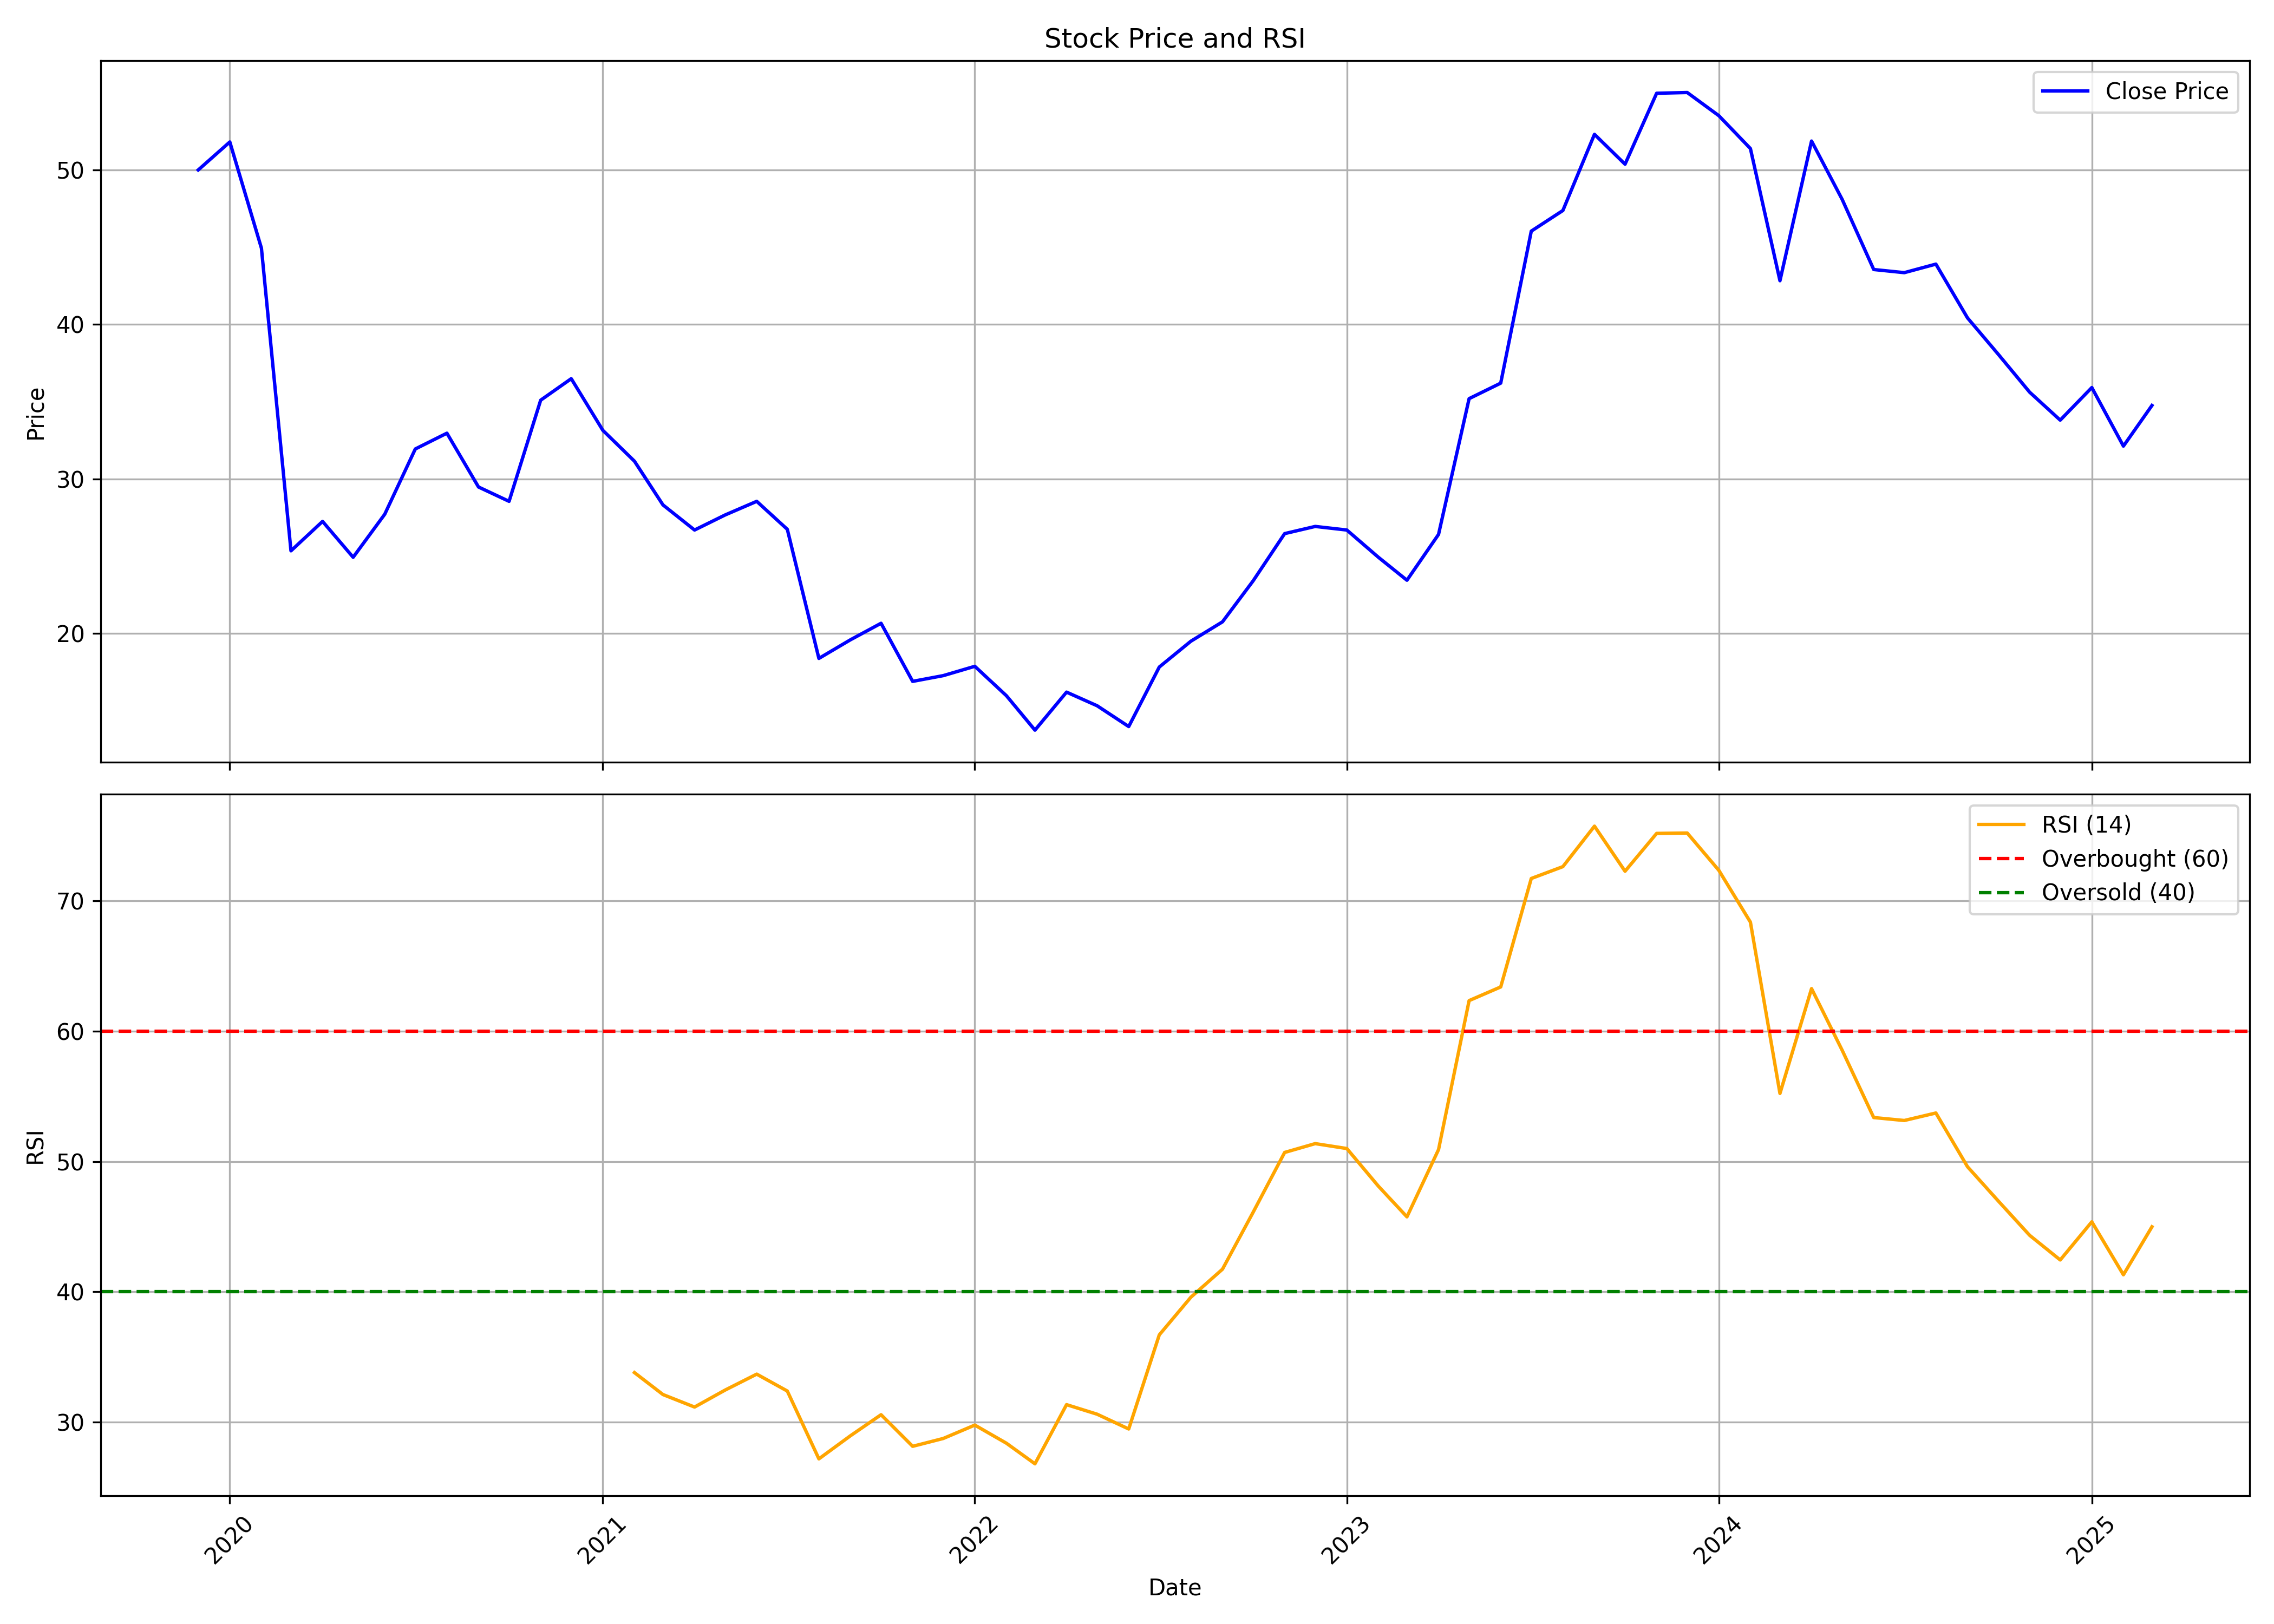

Data behind this chart, as committed beside it:
, date, symbol, open, high, low, close, volume, rsi
0, 2019-12-01, UJJIVANSFB, 54.56, 58.32, 47.45, 50.01, 503222186, 
1, 2020-01-01, UJJIVANSFB, 50.01, 53.16, 44.9, 51.82, 111572110, 
2, 2020-02-01, UJJIVANSFB, 52, 54.05, 43.64, 44.94, 43248556, 
3, 2020-03-01, UJJIVANSFB, 46.89, 47.27, 21.45, 25.35, 56004784, 
4, 2020-04-01, UJJIVANSFB, 25.35, 31.57, 23.31, 27.25, 29395529, 
5, 2020-05-01, UJJIVANSFB, 27.25, 27.25, 23.77, 24.93, 20406664, 
6, 2020-06-01, UJJIVANSFB, 25.54, 30.18, 25.07, 27.72, 45604886, 
7, 2020-07-01, UJJIVANSFB, 27.81, 40.07, 27.44, 31.94, 82929337, 
8, 2020-08-01, UJJIVANSFB, 30.64, 35.71, 28.79, 32.97, 37503132, 
9, 2020-09-01, UJJIVANSFB, 32.5, 33.34, 28.83, 29.48, 13913520, 
10, 2020-10-01, UJJIVANSFB, 29.72, 31.48, 27.86, 28.55, 11697195, 
11, 2020-11-01, UJJIVANSFB, 28.74, 39.47, 28.28, 35.1, 47343183, 
12, 2020-12-01, UJJIVANSFB, 35.1, 38.72, 31.57, 36.49, 52728355, 
13, 2021-01-01, UJJIVANSFB, 37.14, 41.42, 32.5, 33.15, 59255042, 
14, 2021-02-01, UJJIVANSFB, 33.66, 36.22, 29.95, 31.15, 67371029, 33.81
15, 2021-03-01, UJJIVANSFB, 31.34, 35.61, 27.9, 28.32, 109232712, 32.13
16, 2021-04-01, UJJIVANSFB, 28.6, 29.85, 24.61, 26.7, 64311563, 31.17
17, 2021-05-01, UJJIVANSFB, 26.33, 28.88, 26.05, 27.67, 58869851, 32.47
18, 2021-06-01, UJJIVANSFB, 27.86, 31.94, 27.02, 28.55, 102218092, 33.69
19, 2021-07-01, UJJIVANSFB, 28.55, 31.39, 26.7, 26.74, 154655464, 32.4
20, 2021-08-01, UJJIVANSFB, 26.88, 26.88, 16.53, 18.39, 162460618, 27.2
21, 2021-09-01, UJJIVANSFB, 18.39, 19.97, 17.27, 19.59, 126715608, 28.97
22, 2021-10-01, UJJIVANSFB, 19.69, 22.05, 19.13, 20.66, 96990787, 30.58
23, 2021-11-01, UJJIVANSFB, 20.89, 20.89, 15.79, 16.9, 65775148, 28.16
24, 2021-12-01, UJJIVANSFB, 17.13, 18.39, 16.67, 17.27, 32530195, 28.76
25, 2022-01-01, UJJIVANSFB, 17.27, 20.71, 15.55, 17.88, 84686319, 29.79
26, 2022-02-01, UJJIVANSFB, 18.02, 18.71, 13.05, 15.97, 33571244, 28.4
27, 2022-03-01, UJJIVANSFB, 15.97, 17.18, 13.65, 13.74, 40760013, 26.82
28, 2022-04-01, UJJIVANSFB, 13.74, 17.6, 13.74, 16.2, 50304518, 31.35
29, 2022-05-01, UJJIVANSFB, 16.2, 16.72, 14.39, 15.32, 25803918, 30.62
30, 2022-06-01, UJJIVANSFB, 15.41, 15.79, 12.54, 13.98, 21792025, 29.49
31, 2022-07-01, UJJIVANSFB, 13.98, 18.67, 13.74, 17.83, 61664093, 36.7
32, 2022-08-01, UJJIVANSFB, 18.06, 20.24, 17.69, 19.5, 69007176, 39.59
33, 2022-09-01, UJJIVANSFB, 19.27, 23.96, 19.04, 20.75, 153462306, 41.74
34, 2022-10-01, UJJIVANSFB, 20.71, 24.56, 20.15, 23.4, 103286753, 46.09
35, 2022-11-01, UJJIVANSFB, 23.54, 28.32, 22.8, 26.47, 263414552, 50.69
36, 2022-12-01, UJJIVANSFB, 27.44, 31.11, 23.4, 26.93, 303561528, 51.37
37, 2023-01-01, UJJIVANSFB, 27.12, 29.02, 24.79, 26.7, 250099489, 50.99
38, 2023-02-01, UJJIVANSFB, 27.12, 28.69, 22.98, 24.93, 134154244, 48.1
39, 2023-03-01, UJJIVANSFB, 24.28, 26.09, 21.13, 23.45, 130248646, 45.75
40, 2023-04-01, UJJIVANSFB, 24.12, 27.61, 24.07, 26.41, 111981065, 50.91
41, 2023-05-01, UJJIVANSFB, 26.41, 35.54, 26.41, 35.2, 419849510, 62.33
42, 2023-06-01, UJJIVANSFB, 35.25, 38.07, 33.96, 36.21, 250572190, 63.38
43, 2023-07-01, UJJIVANSFB, 36.49, 46.95, 36.35, 46.05, 354008772, 71.69
44, 2023-08-01, UJJIVANSFB, 47.57, 51.34, 45.59, 47.38, 400922789, 72.6
45, 2023-09-01, UJJIVANSFB, 47.38, 54.78, 45.93, 52.31, 411764518, 75.71
46, 2023-10-01, UJJIVANSFB, 52.31, 59.37, 48.68, 50.38, 665815474, 72.25
47, 2023-11-01, UJJIVANSFB, 50.76, 57.34, 49.8, 54.97, 227299536, 75.15
48, 2023-12-01, UJJIVANSFB, 55.26, 60.92, 52.31, 55.02, 233775811, 75.18
49, 2024-01-01, UJJIVANSFB, 55.02, 59.76, 52.55, 53.52, 215131659, 72.32
50, 2024-02-01, UJJIVANSFB, 53.91, 59.32, 48.39, 51.39, 230172301, 68.35
51, 2024-03-01, UJJIVANSFB, 52.07, 52.12, 41.92, 42.84, 174242645, 55.21
52, 2024-04-01, UJJIVANSFB, 43.71, 54.83, 43.66, 51.88, 231585885, 63.25
53, 2024-05-01, UJJIVANSFB, 51.88, 54.29, 46.41, 48.1, 163119552, 58.53
54, 2024-06-01, UJJIVANSFB, 48.98, 50.28, 38.68, 43.56, 477531949, 53.37
55, 2024-07-01, UJJIVANSFB, 44.29, 44.7, 41.48, 43.36, 372992361, 53.14
56, 2024-08-01, UJJIVANSFB, 45.4, 45.7, 41.0, 43.91, 275874659, 53.71
57, 2024-09-01, UJJIVANSFB, 44.32, 44.9, 39.9, 40.43, 227533772, 49.6
58, 2024-10-01, UJJIVANSFB, 40.64, 41.65, 34.45, 38.09, 246757794, 46.99
59, 2024-11-01, UJJIVANSFB, 38.4, 40.1, 32.01, 35.62, 237545898, 44.34
... 4 more rows
